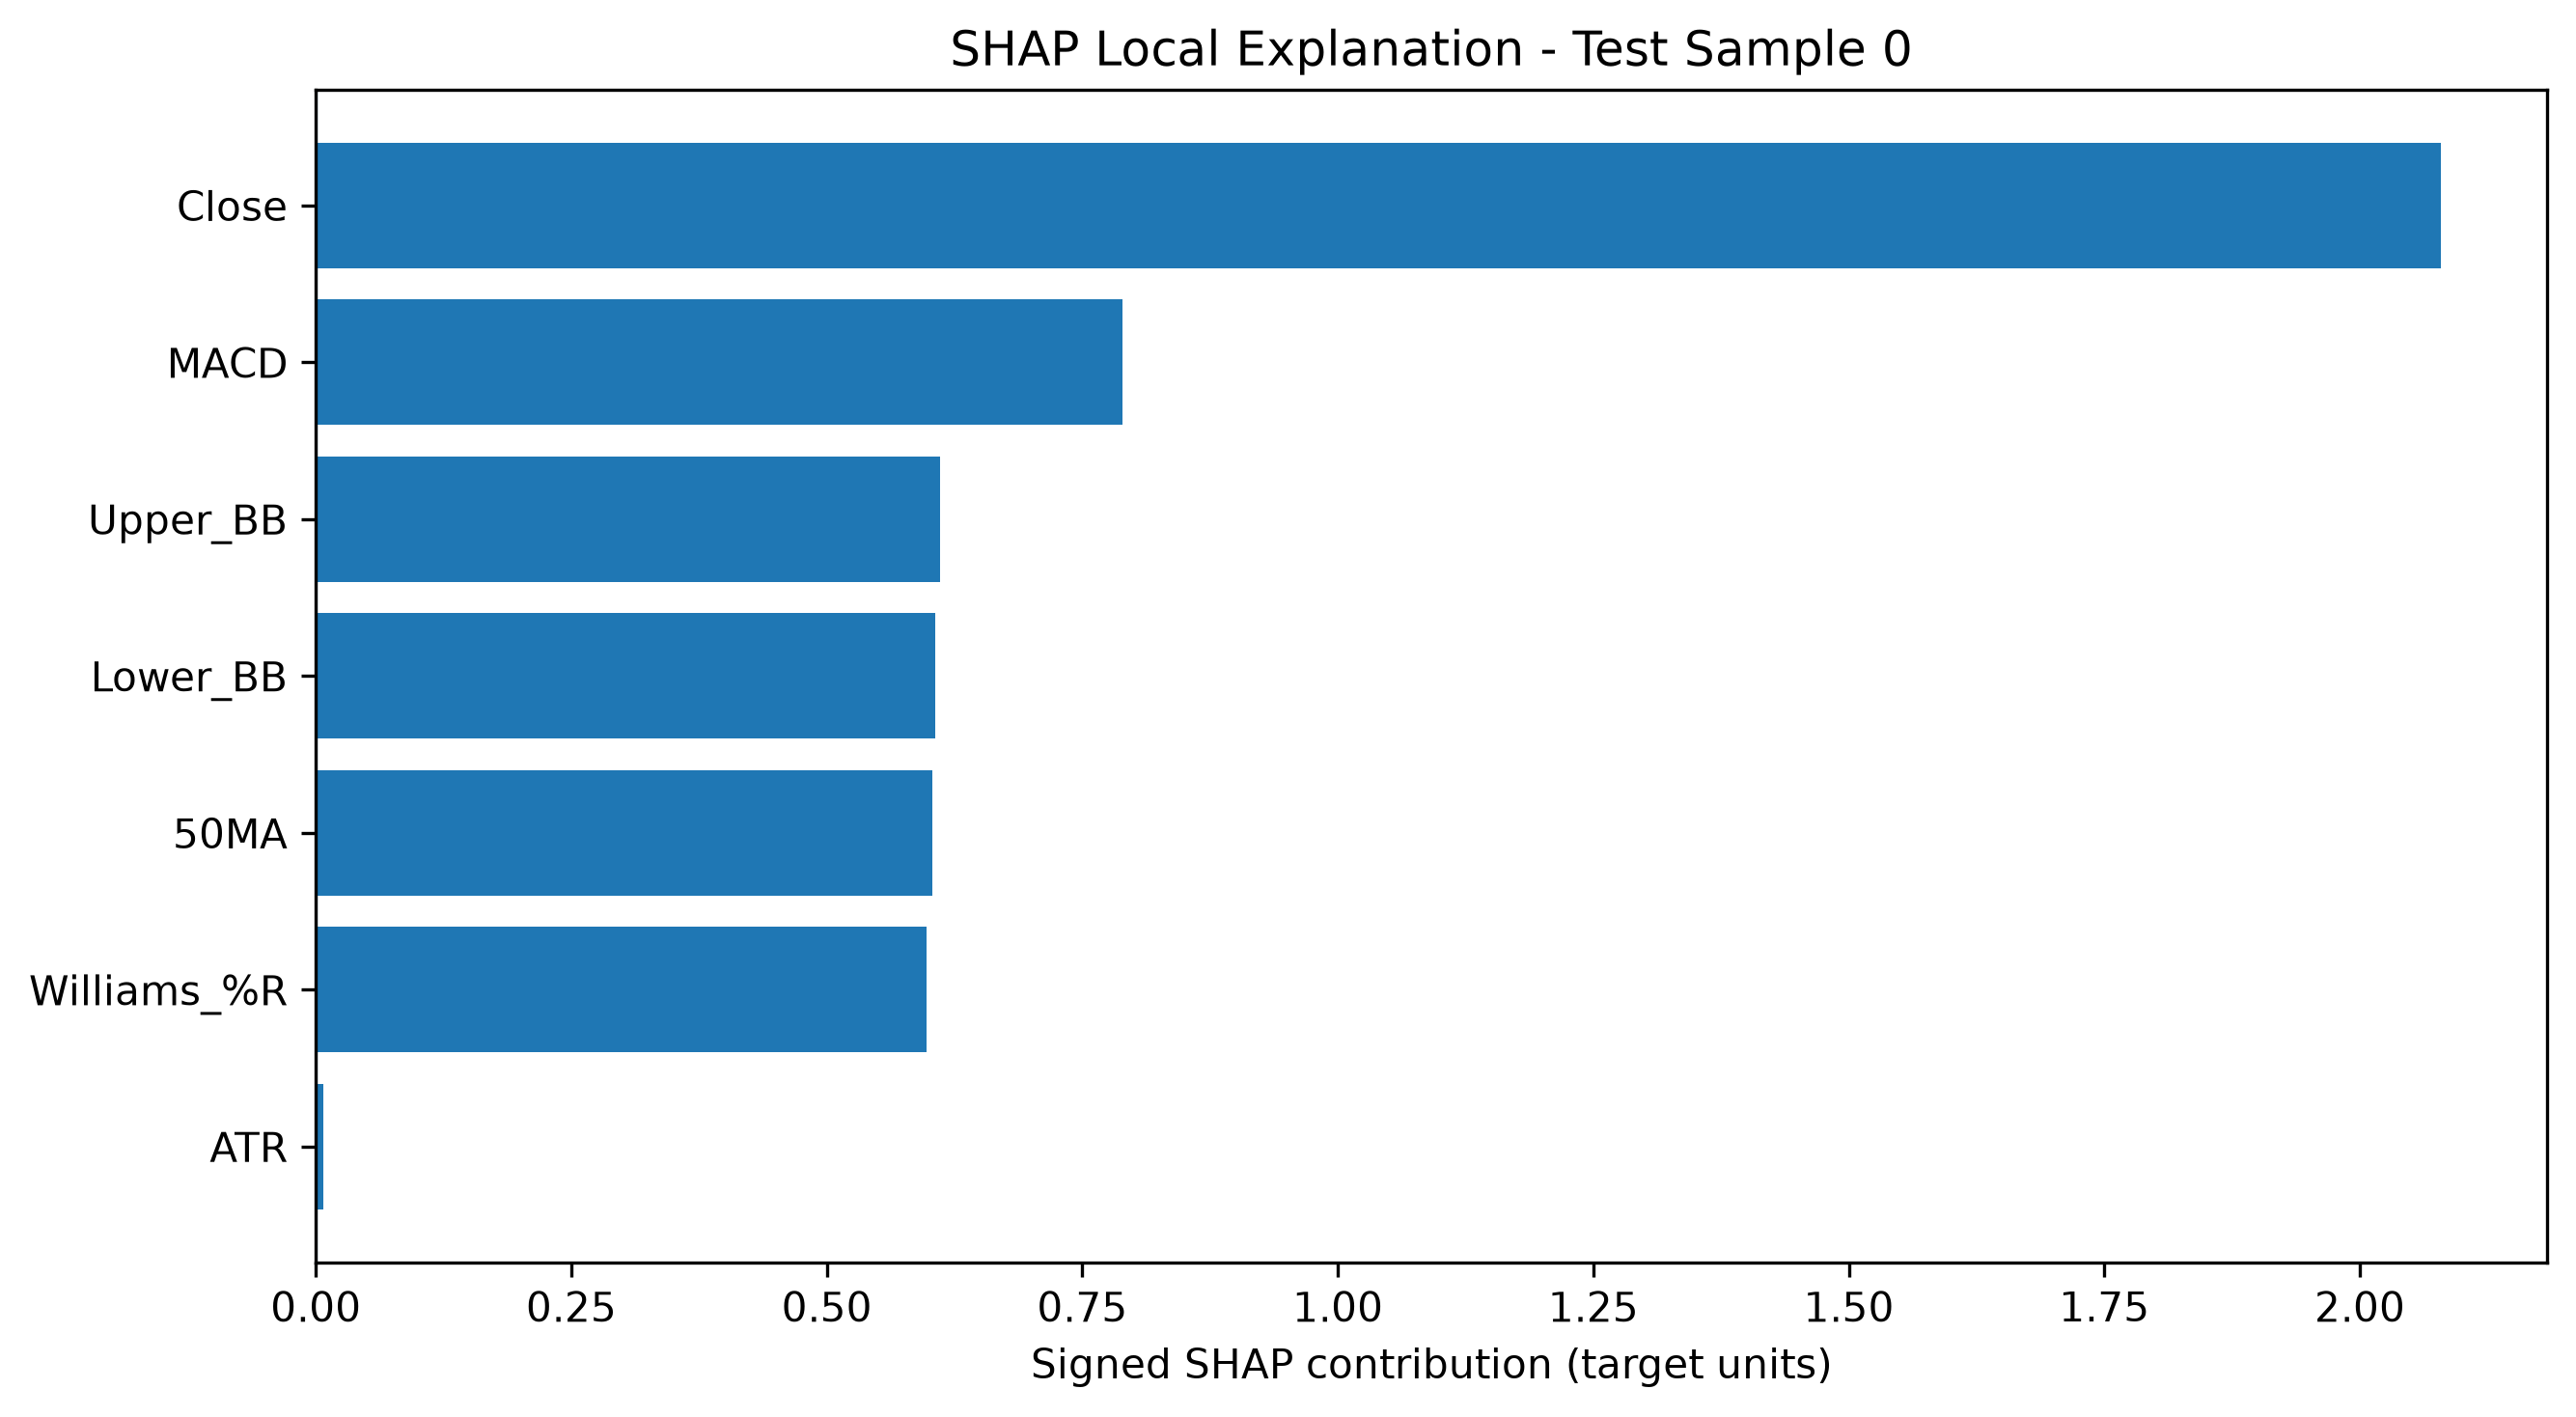

Values plotted in this chart, from the file beside it:
Test Sample Index, Feature, SHAP Contribution
0, Close, 2.079
0, MACD, 0.7891
0, Upper_BB, 0.6104
0, Lower_BB, 0.6059
0, 50MA, 0.6029
0, Williams_%R, 0.5973
0, ATR, 0.007571
